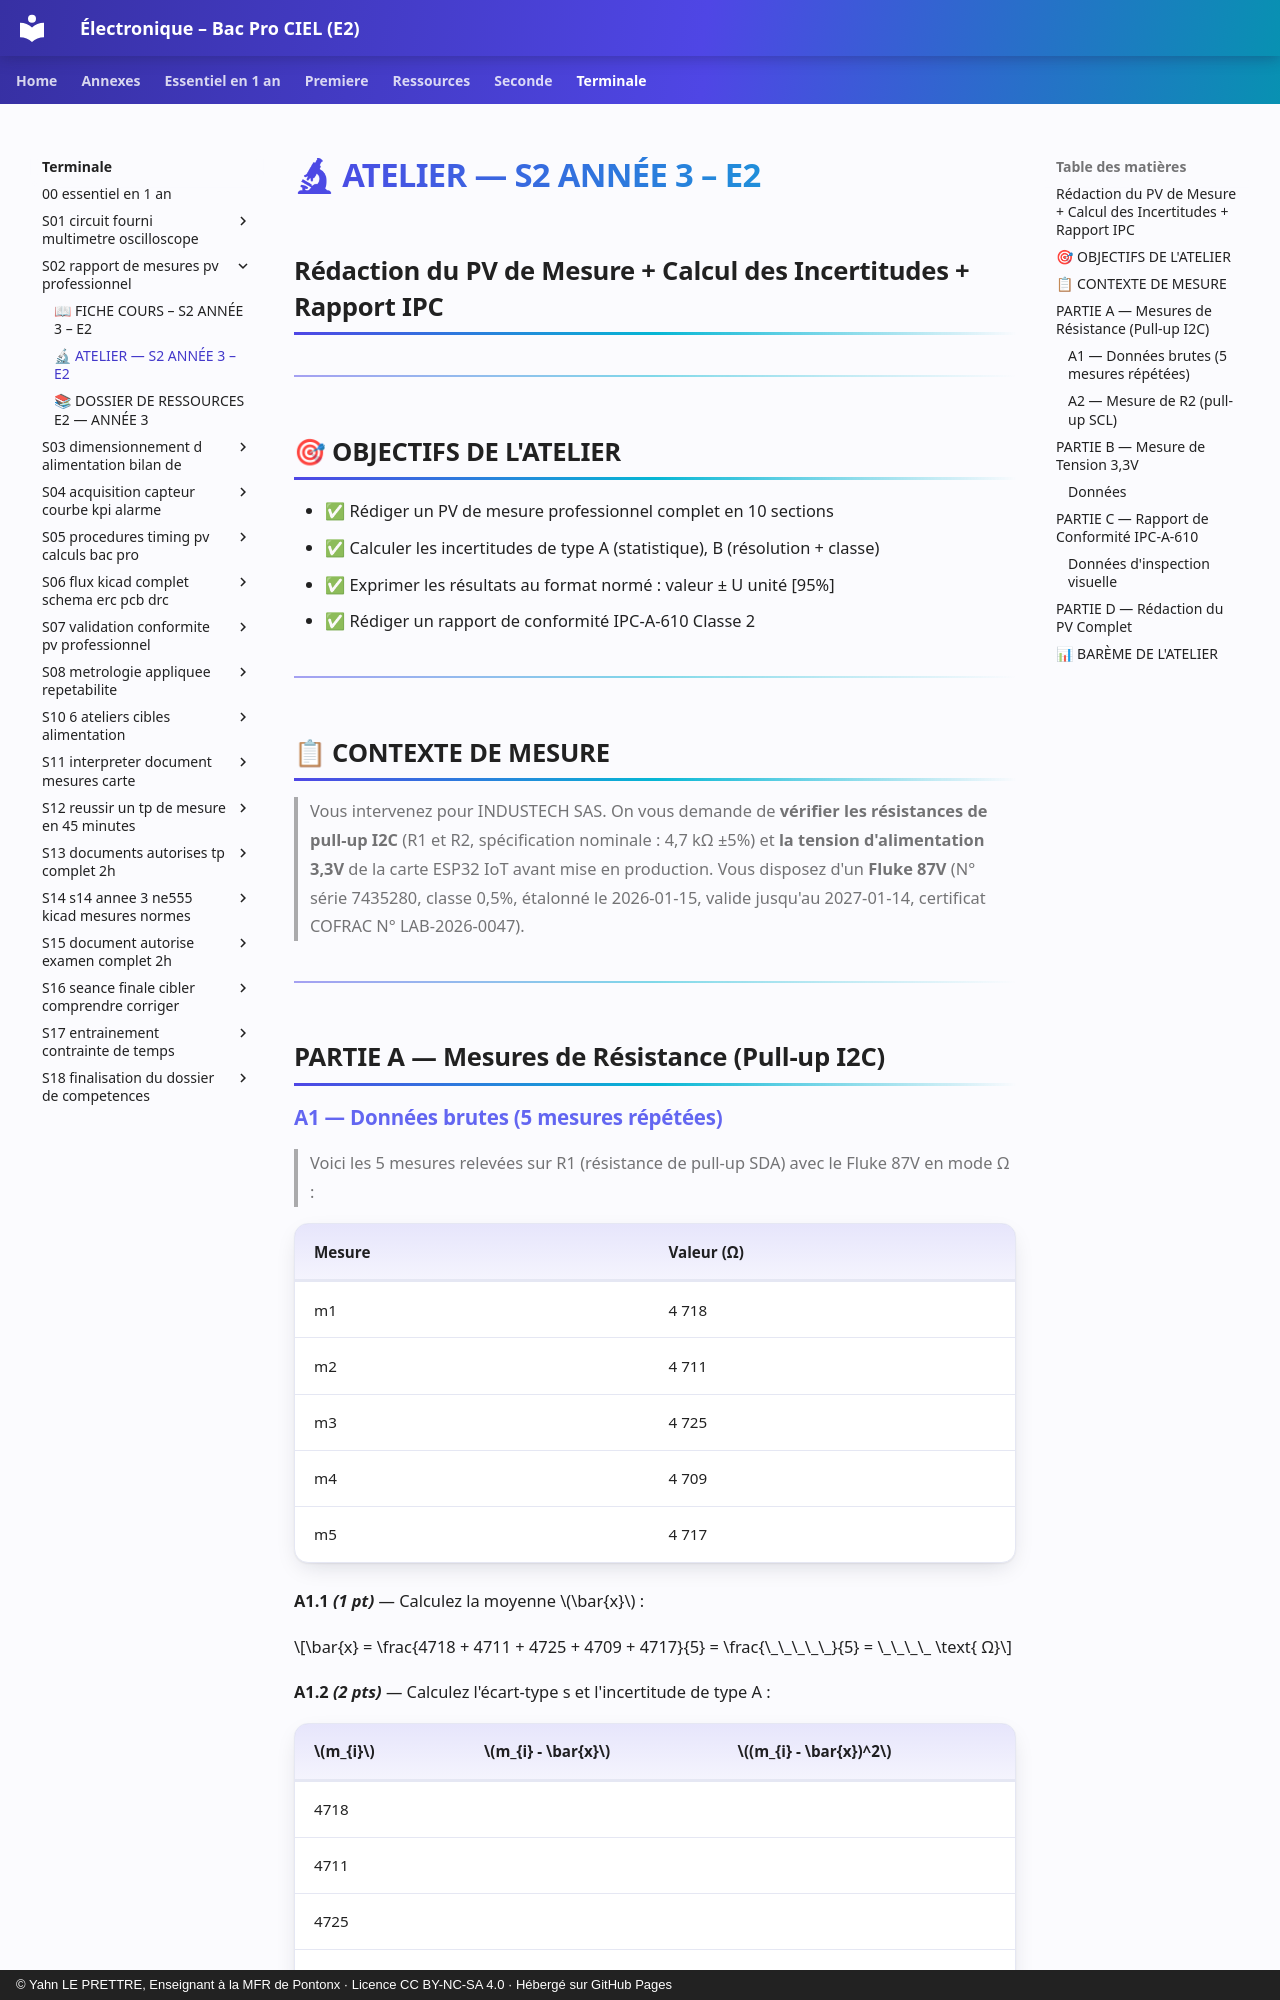

repository: YahnLP/ressources-pedagogiques · page: terminale/S02-rapport-de-mesures-pv-professionnel/03-exercices/index.html · generator: mkdocs · copyright: © Yahn LE PRETTRE, Enseignant à la MFR de Pontonx · Licence CC BY-NC-SA 4.0 · Hébergé sur GitHub Pages

# 🔬 ATELIER — S2 ANNÉE 3 – E2
## Rédaction du PV de Mesure + Calcul des Incertitudes + Rapport IPC

---

## 🎯 OBJECTIFS DE L'ATELIER

- ✅ Rédiger un PV de mesure professionnel complet en 10 sections
- ✅ Calculer les incertitudes de type A (statistique), B (résolution + classe)
- ✅ Exprimer les résultats au format normé : valeur ± U unité [95%]
- ✅ Rédiger un rapport de conformité IPC-A-610 Classe 2

---

## 📋 CONTEXTE DE MESURE

> Vous intervenez pour INDUSTECH SAS. On vous demande de **vérifier les résistances de pull-up I2C** (R1 et R2, spécification nominale : 4,7 kΩ ±5%) et **la tension d'alimentation 3,3V** de la carte ESP32 IoT avant mise en production. Vous disposez d'un **Fluke 87V** (N° série 7435280, classe 0,5%, étalonné le 2026-01-15, valide jusqu'au 2027-01-14, certificat COFRAC N° LAB-2026-0047).

---

## PARTIE A — Mesures de Résistance (Pull-up I2C)
